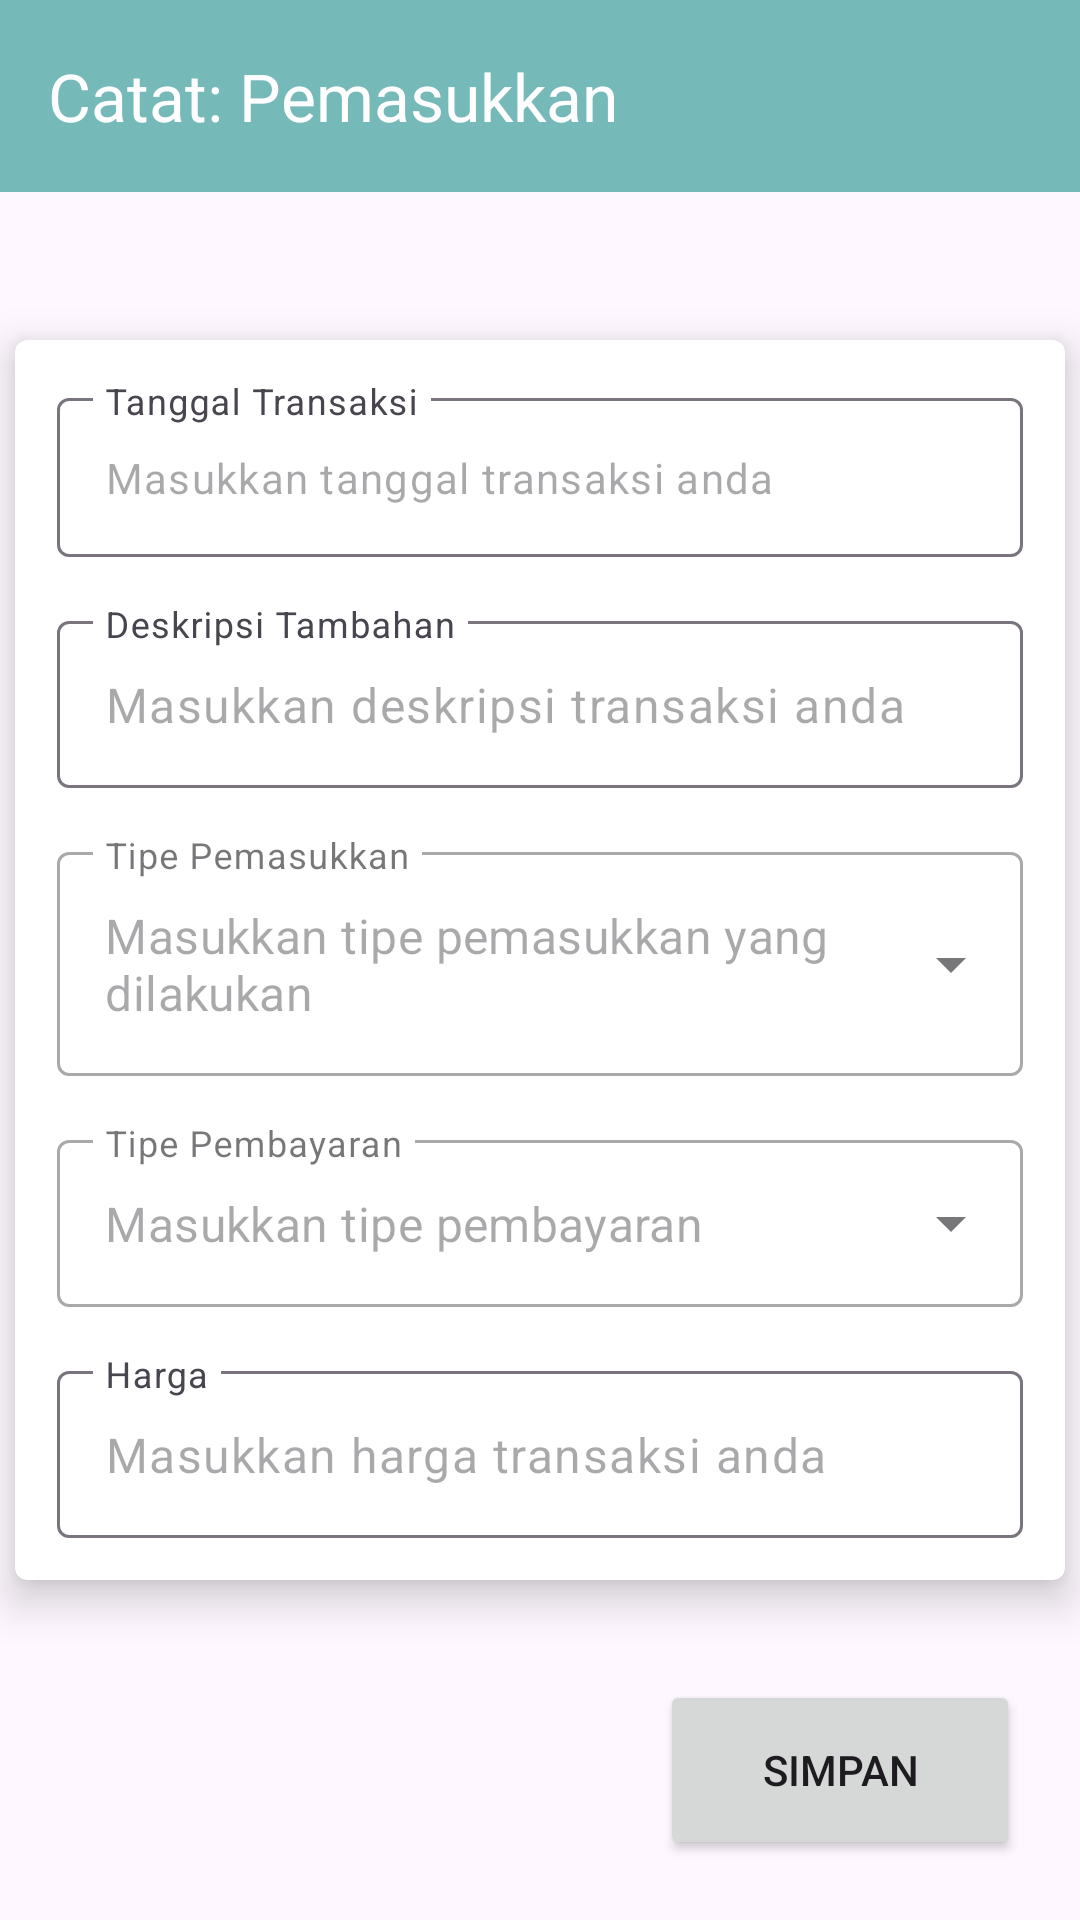

The Android layout XML behind this screen, and the referenced resources:
<!-- AndroidManifest.xml: application theme Theme.FlowableCash -->
<!-- res/layout/fragment_transaction_details.xml -->
<?xml version="1.0" encoding="utf-8"?>
<androidx.coordinatorlayout.widget.CoordinatorLayout xmlns:android="http://schemas.android.com/apk/res/android"
    xmlns:tools="http://schemas.android.com/tools"
    android:layout_width="match_parent"
    android:layout_height="match_parent"
    xmlns:app="http://schemas.android.com/apk/res-auto"
    android:orientation="vertical"
    tools:context=".view.journaling.details.SaleRecordFragment">

    <com.google.android.material.appbar.AppBarLayout
        android:id="@+id/topAppBarLayout"
        android:layout_width="match_parent"
        android:layout_height="wrap_content">

        <com.google.android.material.appbar.MaterialToolbar
            android:id="@+id/topAppBar"
            android:layout_width="match_parent"
            android:layout_height="?attr/actionBarSize"
            android:alpha="0.9"
            android:background="@color/blue_sea"
            app:navigationIcon="@drawable/ic_back"
            app:navigationIconTint="@color/white"
            app:title="Catat: Pemasukkan"
            app:titleTextColor="@color/white" />
    </com.google.android.material.appbar.AppBarLayout>

    <androidx.cardview.widget.CardView
        android:layout_width="350dp"
        android:layout_height="wrap_content"
        android:layout_gravity="center"
        app:cardCornerRadius="4dp"
        app:cardElevation="8dp">

        <LinearLayout
            android:layout_width="match_parent"
            android:layout_height="match_parent"
            android:layout_gravity="center"
            android:orientation="vertical"
            android:padding="14dp">

            <com.google.android.material.textfield.TextInputLayout
                android:id="@+id/txt_input_date"
                android:layout_width="match_parent"
                android:layout_height="wrap_content"
                android:hint="@string/txt_transaction_date"
                app:expandedHintEnabled="false">

                <com.google.android.material.textfield.TextInputEditText
                    android:id="@+id/et_transaction_date"
                    android:layout_width="match_parent"
                    android:layout_height="wrap_content"
                    android:drawableEnd="@drawable/ic_date"
                    android:hint="@string/txt_transaction_date_hint"
                    android:ems="10"
                    android:focusable="false"
                    android:inputType="none"
                    android:textSize="14sp" />

            </com.google.android.material.textfield.TextInputLayout>

            <com.google.android.material.textfield.TextInputLayout
                android:id="@+id/txt_input_desc"
                android:layout_width="match_parent"
                android:layout_height="wrap_content"
                android:layout_marginTop="16dp"
                android:hint="@string/txt_transaction_description"
                app:expandedHintEnabled="false">

                <com.google.android.material.textfield.TextInputEditText
                    android:id="@+id/et_transaction_desc"
                    android:layout_width="match_parent"
                    android:layout_height="wrap_content"
                    android:hint="@string/txt_transaction_desc_hint" />

            </com.google.android.material.textfield.TextInputLayout>

            <com.google.android.material.textfield.TextInputLayout
                android:id="@+id/txt_input_type"
                style="@style/Widget.MaterialComponents.TextInputLayout.OutlinedBox.ExposedDropdownMenu"
                android:layout_width="match_parent"
                android:layout_height="wrap_content"
                android:layout_marginTop="16dp"
                android:hint="@string/txt_tipe_pemasukkan"
                app:expandedHintEnabled="false">

                <com.google.android.material.textfield.MaterialAutoCompleteTextView
                    android:id="@+id/spinner_transaction_type"
                    android:layout_width="match_parent"
                    android:layout_height="wrap_content"
                    android:hint="@string/txt_masukkan_tipe_pemasukkan_yang_dilakukan"
                    android:inputType="none" />

            </com.google.android.material.textfield.TextInputLayout>

            <com.google.android.material.textfield.TextInputLayout
                style="@style/Widget.MaterialComponents.TextInputLayout.OutlinedBox.ExposedDropdownMenu"
                android:id="@+id/txt_input_payment_type"
                android:layout_width="match_parent"
                android:layout_height="wrap_content"
                android:layout_marginTop="16dp"
                android:hint="@string/payment_type"
                app:expandedHintEnabled="false">

                <com.google.android.material.textfield.MaterialAutoCompleteTextView
                    android:id="@+id/spinner_payment_type"
                    android:layout_width="match_parent"
                    android:layout_height="wrap_content"
                    android:hint="@string/txt_payment_type_hint"
                    android:inputType="none"/>

            </com.google.android.material.textfield.TextInputLayout>

            <com.google.android.material.textfield.TextInputLayout
                android:id="@+id/txt_input_balance"
                android:layout_width="match_parent"
                android:layout_height="wrap_content"
                android:layout_marginTop="16dp"
                android:hint="@string/txt_balance"
                app:expandedHintEnabled="false">

                <com.google.android.material.textfield.TextInputEditText
                    android:id="@+id/et_transaction_balance"
                    android:layout_width="match_parent"
                    android:layout_height="wrap_content"
                    android:inputType="number"
                    android:hint="@string/txt_balance_hint" />

            </com.google.android.material.textfield.TextInputLayout>

        </LinearLayout>

    </androidx.cardview.widget.CardView>

    <Button
        android:id="@+id/btn_save"
        android:layout_width="120dp"
        android:layout_height="60dp"
        android:layout_gravity="end|bottom"
        android:layout_marginBottom="20dp"
        android:layout_marginEnd="20dp"
        android:text="@string/txt_save" />

</androidx.coordinatorlayout.widget.CoordinatorLayout>
<!-- resources referenced by this layout -->
<resources>
  <color name="blue_sea">#66B2B2</color>
  <color name="white">#FFFFFFFF</color>
  <string name="payment_type">Tipe Pembayaran</string>
  <string name="txt_balance">Harga</string>
  <string name="txt_balance_hint">Masukkan harga transaksi anda</string>
  <string name="txt_masukkan_tipe_pemasukkan_yang_dilakukan">Masukkan tipe pemasukkan yang dilakukan</string>
  <string name="txt_payment_type_hint">Masukkan tipe pembayaran</string>
  <string name="txt_save">Simpan</string>
  <string name="txt_tipe_pemasukkan">Tipe Pemasukkan</string>
  <string name="txt_transaction_date">Tanggal Transaksi</string>
  <string name="txt_transaction_date_hint">Masukkan tanggal transaksi anda</string>
  <string name="txt_transaction_desc_hint">Masukkan deskripsi transaksi anda</string>
  <string name="txt_transaction_description">Deskripsi Tambahan</string>
  <style name="Theme.FlowableCash" parent="Base.Theme.FlowableCash" />
  <style name="Base.Theme.FlowableCash" parent="Theme.Material3.DayNight.NoActionBar">
          
          <item name="colorPrimary">@color/blue_sea</item>
      </style>
</resources>
